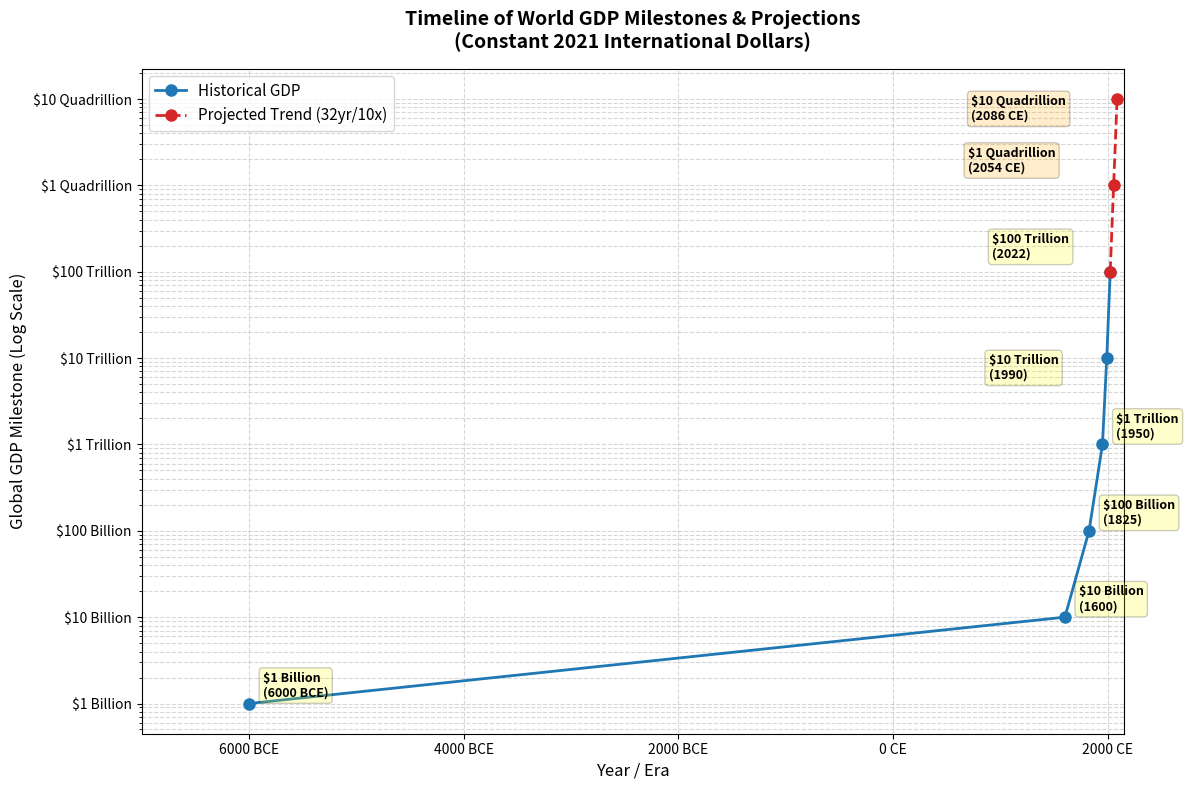

Write the Python code that produced this figure.
import matplotlib.pyplot as plt

# Define the historical data milestones
# Note: -6000 represents 6000 BCE
years = [-6000, 1600, 1825, 1950, 1990, 2022]
gdp_values = [1e9, 10e9, 100e9, 1e12, 10e12, 100e12]
milestone_labels = ['$1 Billion', '$10 Billion', '$100 Billion', '$1 Trillion', '$10 Trillion', '$100 Trillion']

# Projections based on the growth rate from the last period (1990 to 2022: 32 years for a 10x increase)
proj_years = [2022, 2054, 2086]
proj_gdp_values = [100e12, 1e15, 10e15]
proj_milestone_labels = ['$1 Quadrillion', '$10 Quadrillion']

# Set up the plot layout and size
plt.figure(figsize=(12, 8))

# Plot the historical timeline using a solid line with markers
plt.plot(years, gdp_values, marker='o', linestyle='-', color='#1f77b4', linewidth=2, markersize=8, label='Historical GDP')

# Plot the projection timeline using a dotted line with markers
plt.plot(proj_years, proj_gdp_values, marker='o', linestyle='--', color='#d62728', linewidth=2, markersize=8, label='Projected Trend (32yr/10x)')

# Use a logarithmic scale for the Y-axis to easily visualize exponential growth
plt.yscale('log')

# Format the X-axis labels to handle BCE/CE notation cleanly
def format_year(x, pos):
    if x < 0:
        return f"{abs(int(x))} BCE"
    return f"{int(x)} CE"

plt.gca().xaxis.set_major_formatter(plt.FuncFormatter(format_year))

# Set explicit Y-axis ticks matching our milestones
all_gdp_values = gdp_values + proj_gdp_values[1:]
all_milestone_labels = milestone_labels + proj_milestone_labels
plt.yticks(all_gdp_values, all_milestone_labels)

# Add titles and axis labels
plt.title("Timeline of World GDP Milestones & Projections\n(Constant 2021 International Dollars)", fontsize=14, fontweight='bold', pad=15)
plt.xlabel("Year / Era", fontsize=12)
plt.ylabel("Global GDP Milestone (Log Scale)", fontsize=12)

# Annotate each historical point on the chart for direct scannability
for year, gdp, label in zip(years, gdp_values, milestone_labels):
    year_str = f"{abs(year)} BCE" if year < 0 else f"{year}"
    # Avoid overlapping
    if year == 2022:
        xytext_val = (-85, 10)
    elif year == 1990:
        xytext_val = (-85, -15)
    else:
        xytext_val = (10, 5)
        
    plt.annotate(f"{label}\n({year_str})", 
                 xy=(year, gdp), 
                 xytext=xytext_val, 
                 textcoords='offset points', 
                 fontsize=9,
                 fontweight='semibold',
                 bbox=dict(boxstyle="round,pad=0.3", fc="yellow", alpha=0.2))

# Annotate projection milestones
for year, gdp, label in zip(proj_years[1:], proj_gdp_values[1:], proj_milestone_labels):
    year_str = f"{year}"
    if year == 2086:
        xytext_val = (-105, -15)
    else:
        xytext_val = (-105, 10)
        
    plt.annotate(f"{label}\n({year_str} CE)", 
                 xy=(year, gdp), 
                 xytext=xytext_val, 
                 textcoords='offset points', 
                 fontsize=9,
                 fontweight='semibold',
                 bbox=dict(boxstyle="round,pad=0.3", fc="orange", alpha=0.2))

# Adjust limits slightly for better spacing
plt.xlim(-7000, 2150)

# Add background grids for better tracking
plt.grid(True, which="both", ls="--", alpha=0.5)

# Add legend
plt.legend(loc='upper left', fontsize=11)

# Render and display the visualization
plt.tight_layout()
plt.show()
